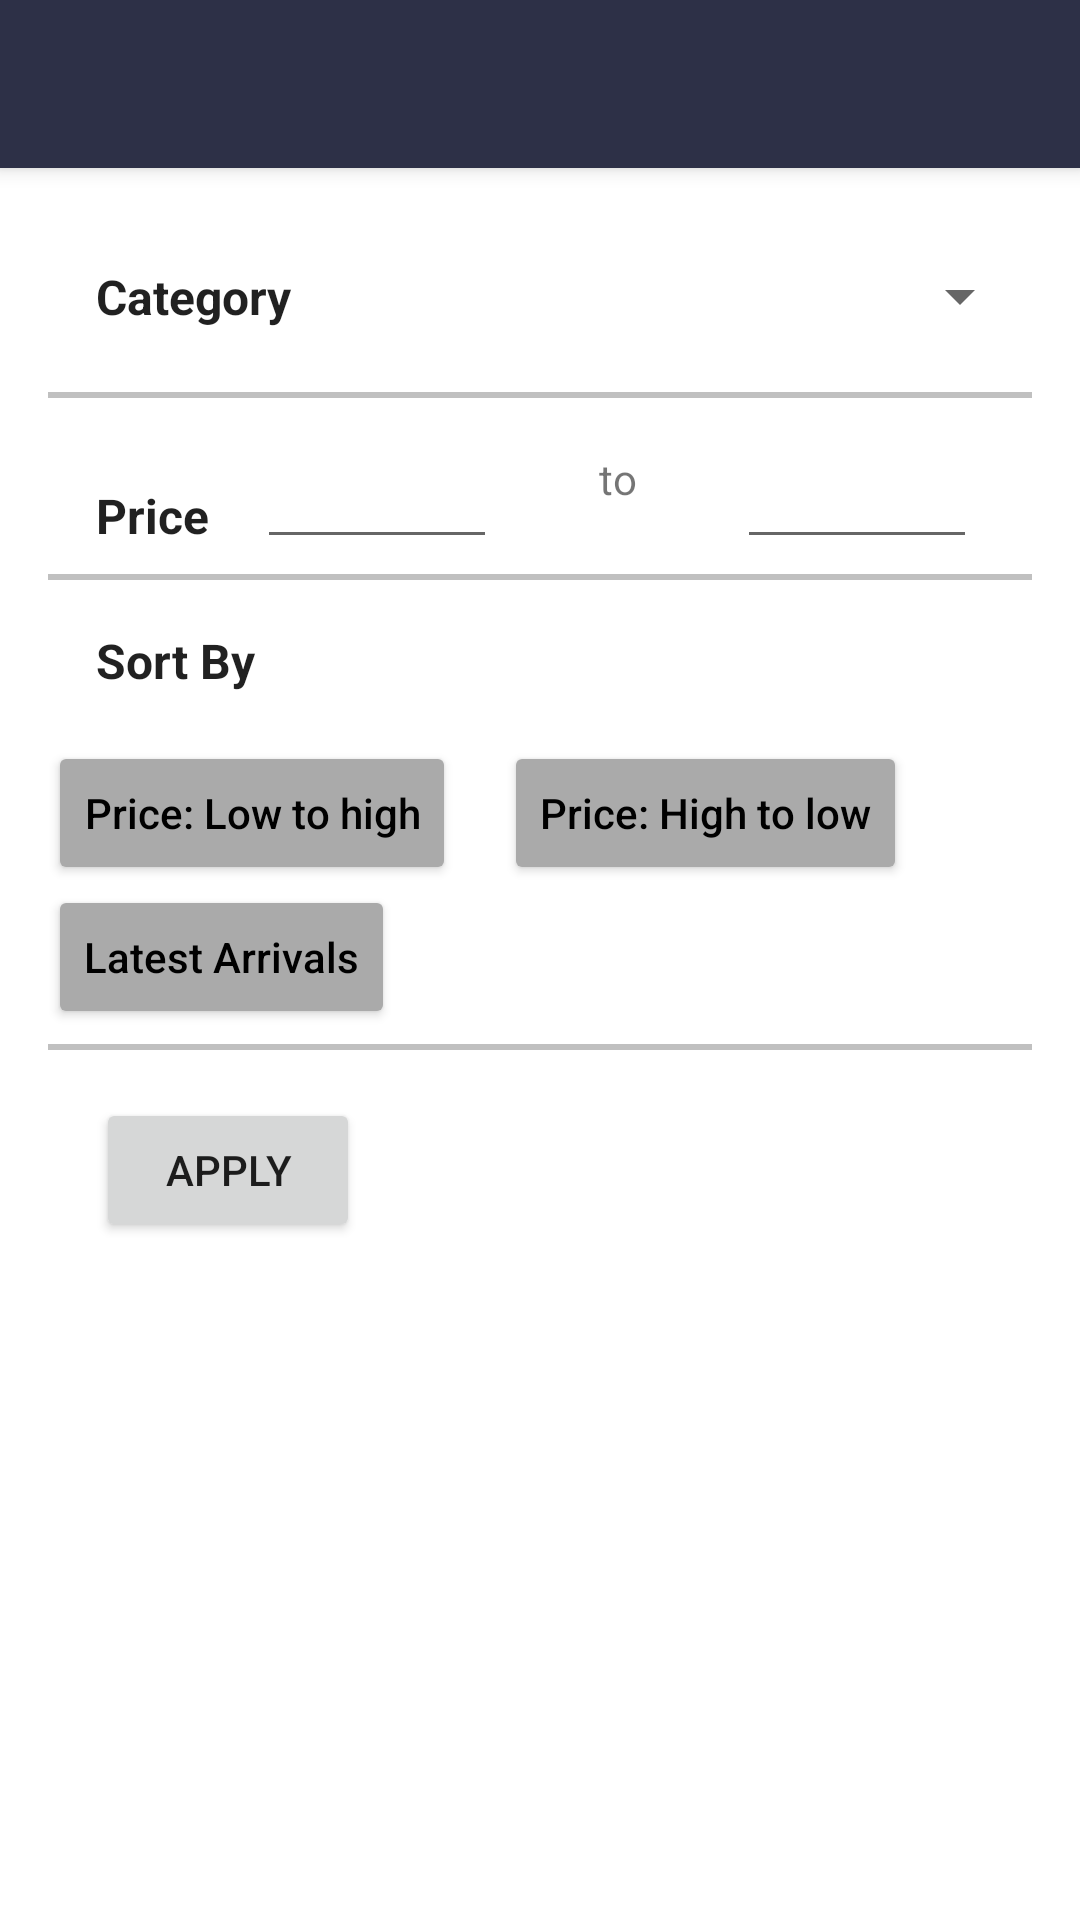

Reconstruct the res/layout file that produces this screen, plus the resources it refers to.
<!-- AndroidManifest.xml: application theme Theme.ECommerceApplication.NoActionBar -->
<!-- res/layout/fragment_filter.xml -->
<?xml version="1.0" encoding="utf-8"?>
<androidx.constraintlayout.widget.ConstraintLayout xmlns:android="http://schemas.android.com/apk/res/android"
        xmlns:app="http://schemas.android.com/apk/res-auto"
        android:layout_width="match_parent"
        android:layout_height="match_parent">

    <include
            android:id="@+id/filters_toolbar"
            layout="@layout/default_toolbar"
            app:layout_constraintEnd_toEndOf="parent"
            app:layout_constraintStart_toStartOf="parent"
            app:layout_constraintTop_toTopOf="parent" />

    <LinearLayout
            android:id="@+id/filter_layout"
            android:layout_width="match_parent"
            android:layout_height="wrap_content"
            android:orientation="vertical"
            android:padding="@dimen/activity_horizontal_margin"
            app:layout_constraintTop_toBottomOf="@+id/filters_toolbar">

        <LinearLayout
                android:layout_width="match_parent"
                android:layout_height="wrap_content">

            <TextView
                    android:id="@+id/category_filter"
                    android:layout_width="wrap_content"
                    android:layout_height="wrap_content"
                    android:layout_gravity="center_vertical"
                    android:layout_margin="@dimen/activity_horizontal_margin"
                    android:text="@string/category"
                    android:textAppearance="?attr/textAppearanceListItem"
                    android:textStyle="bold" />

            <Spinner
                    android:id="@+id/filter_category_spinner"
                    android:layout_width="match_parent"
                    android:layout_height="match_parent"
                    android:layout_marginStart="@dimen/activity_horizontal_margin"
                    android:labelFor="@+id/category_filter" />
        </LinearLayout>

        <include layout="@layout/horizontal_ruler"/>

        <LinearLayout
                android:layout_width="match_parent"
                android:layout_height="wrap_content">

            <TextView
                    android:id="@+id/price_filter"
                    android:layout_width="wrap_content"
                    android:layout_height="wrap_content"
                    android:layout_margin="@dimen/activity_horizontal_margin"
                    android:text="@string/price"
                    android:textAppearance="?attr/textAppearanceListItem"
                    android:textStyle="bold" />

            <EditText
                    android:id="@+id/price_min"
                    android:layout_width="80dp"
                    android:inputType="number"
                    android:layout_height="match_parent"
                    android:gravity="center"
                    android:labelFor="@id/price_filter" />

            <TextView
                    android:id="@+id/filter_price_to"
                    android:layout_width="80dp"
                    android:layout_height="match_parent"
                    android:gravity="center"
                    android:text="@string/to" />

            <EditText
                    android:id="@+id/price_max"
                    android:layout_width="80dp"
                    android:layout_height="match_parent"
                    android:gravity="center"
                    android:inputType="number"
                    android:labelFor="@id/price_filter" />
        </LinearLayout>

        <include layout="@layout/horizontal_ruler"/>

        <TextView
                android:id="@+id/sort_filter"
                android:layout_width="wrap_content"
                android:layout_height="wrap_content"
                android:layout_margin="@dimen/activity_horizontal_margin"
                android:text="@string/sort"
                android:textAppearance="?attr/textAppearanceListItem"
                android:textStyle="bold" />

        <LinearLayout
                android:layout_width="match_parent"
                android:layout_height="wrap_content">

            <Button
                    style="@style/filter_button"
                    android:text="@string/price_lth" />

            <Button
                    style="@style/filter_button"
                    android:text="@string/price_htl" />
        </LinearLayout>

        <LinearLayout
                android:layout_width="match_parent"
                android:layout_height="wrap_content">

            <Button
                    style="@style/filter_button"
                    android:text="@string/latest_arrivals" />
        </LinearLayout>


        <include layout="@layout/horizontal_ruler"/>

        <Button
                android:id="@+id/filter_apply_button"
                android:layout_width="wrap_content"
                android:layout_height="wrap_content"
                android:layout_margin="@dimen/activity_horizontal_margin"
                android:text="@string/apply" />

    </LinearLayout>
</androidx.constraintlayout.widget.ConstraintLayout>
<!-- res/layout/default_toolbar.xml (included above) -->
<?xml version="1.0" encoding="utf-8"?>
<androidx.appcompat.widget.Toolbar xmlns:android="http://schemas.android.com/apk/res/android"
        xmlns:app="http://schemas.android.com/apk/res-auto"
        android:layout_width="match_parent"
        android:layout_height="wrap_content"
        android:background="@color/design_default_color_primary"
        android:elevation="4dp"
        android:theme="@style/ThemeOverlay.AppCompat.Dark.ActionBar"
        app:popupTheme="@style/Theme.AppCompat.Light">

</androidx.appcompat.widget.Toolbar>
<!-- res/layout/horizontal_ruler.xml (included above) -->
<?xml version="1.0" encoding="utf-8"?>
<View xmlns:android="http://schemas.android.com/apk/res/android"
        android:layout_width="match_parent"
        android:layout_height="2dp"
        android:layout_marginTop="5dp"
        android:background="#c0c0c0" />
<!-- resources referenced by this layout -->
<resources>
  <color name="design_default_color_primary">@color/space_cadet</color>
  <dimen name="activity_horizontal_margin">16dp</dimen>
  <string name="apply">Apply</string>
  <string name="category">Category</string>
  <string name="latest_arrivals">Latest Arrivals</string>
  <string name="price">Price</string>
  <string name="price_htl">Price: High to low</string>
  <string name="price_lth">Price: Low to high</string>
  <string name="sort">Sort By</string>
  <string name="to">to</string>
  <style name="filter_button" parent="TextAppearance.AppCompat.Button">
          <item name="android:layout_height">wrap_content</item>
          <item name="android:layout_width">wrap_content</item>
          <item name="android:textAllCaps">false</item>
          <item name="android:textColor">@color/black</item>
          <item name="android:backgroundTint">@android:color/darker_gray</item>
          <item name="android:layout_marginEnd">@dimen/activity_horizontal_margin</item>
      </style>
  <style name="Theme.ECommerceApplication.NoActionBar">
          <item name="windowActionBar">false</item>
          <item name="windowNoTitle">true</item>
      </style>
  <color name="space_cadet">#2D3047</color>
  <color name="black">#FF000000</color>
</resources>
